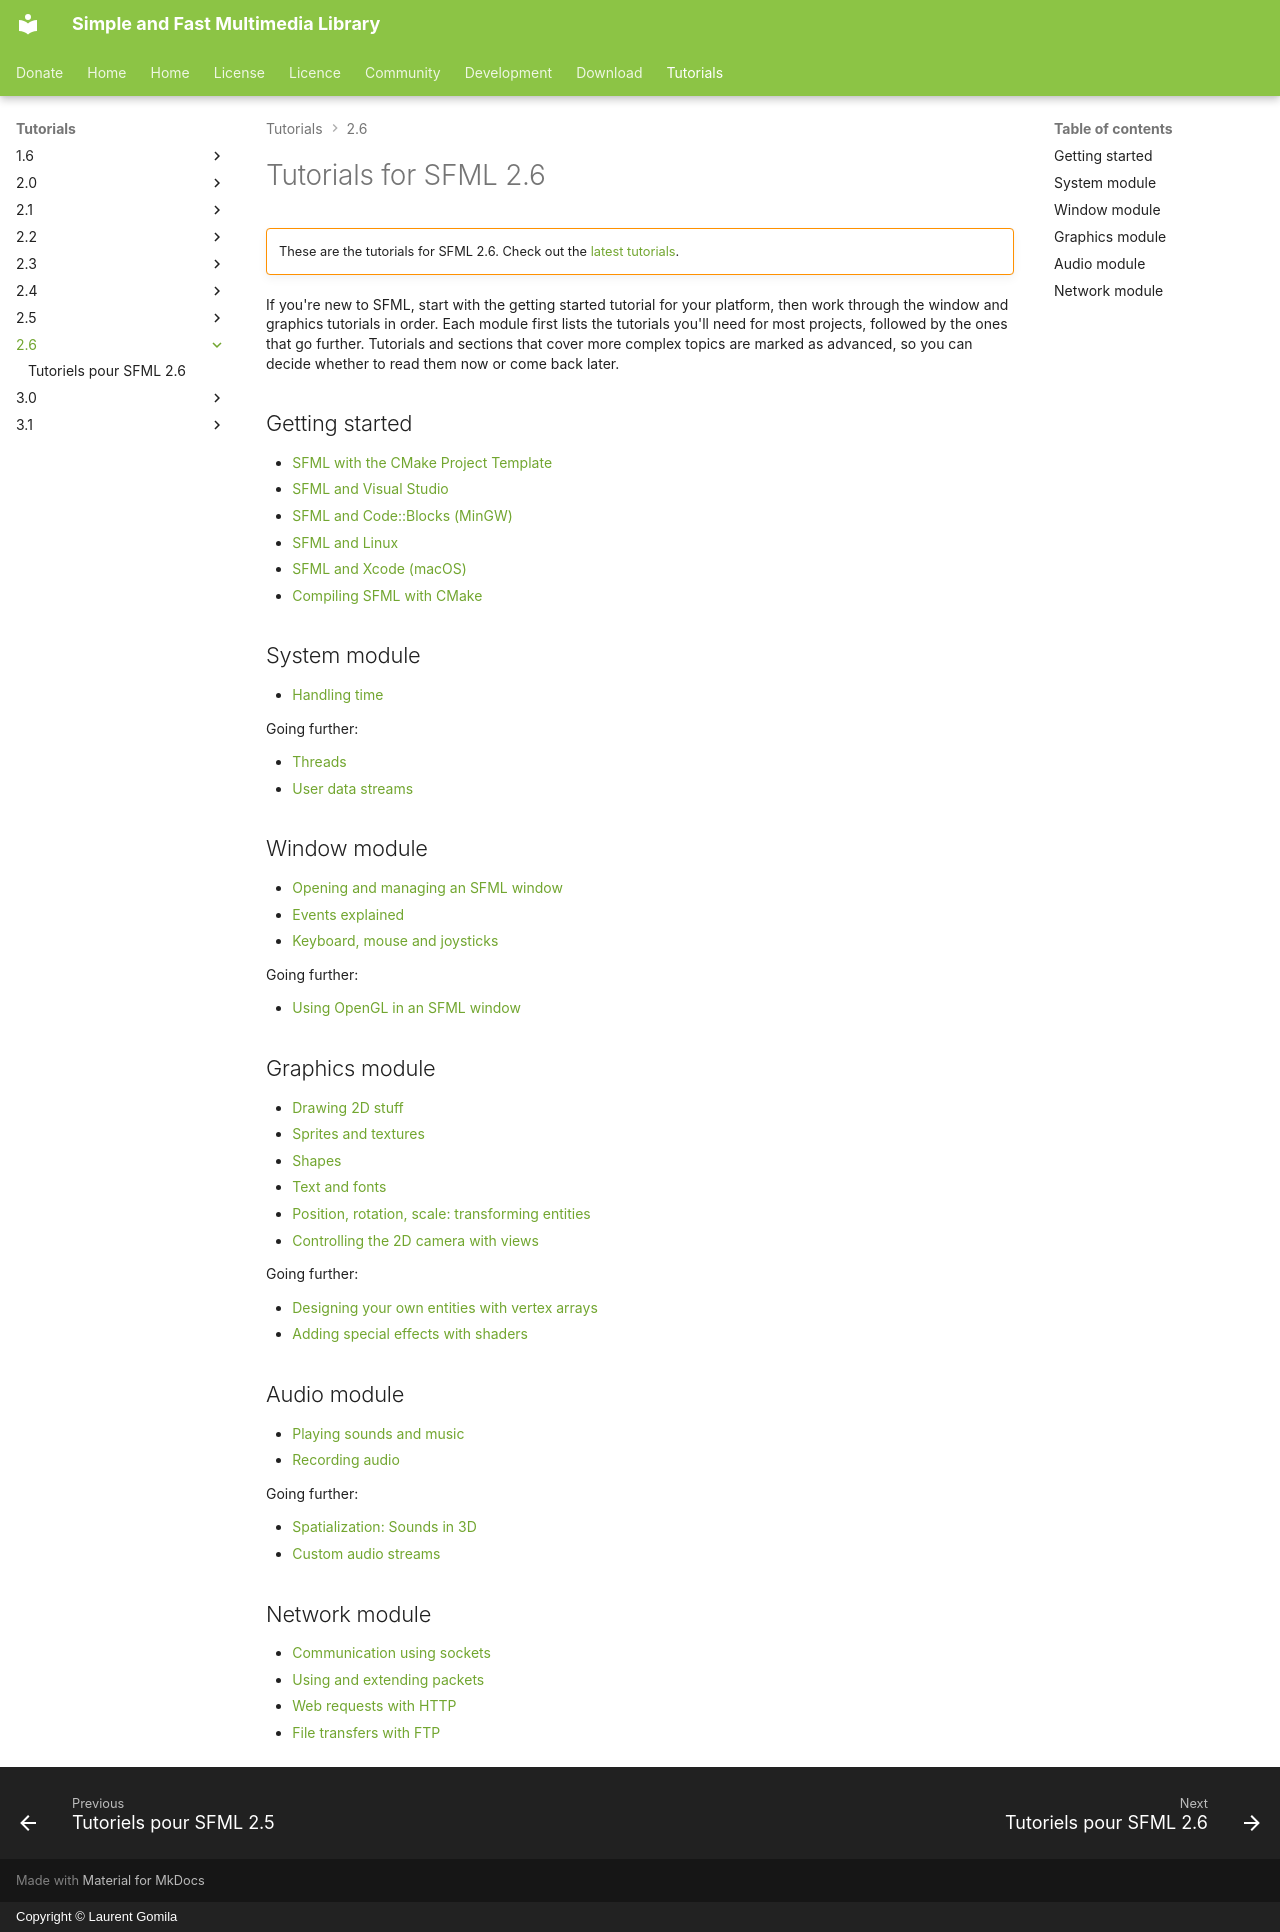

repository: SFML/SFML-Website · page: tutorials/2.6/index.html · generator: mkdocs · copyright: Copyright © Laurent Gomila

# Tutorials for SFML 2.6

!!! warning ""

    These are the tutorials for SFML 2.6. Check out the [latest tutorials](/tutorials/latest/).

If you're new to SFML, start with the getting started tutorial for your platform, then work through the window and graphics tutorials in order.
Each module first lists the tutorials you'll need for most projects, followed by the ones that go further.
Tutorials and sections that cover more complex topics are marked as advanced, so you can decide whether to read them now or come back later.

## Getting started

- [SFML with the CMake Project Template](getting-started/cmake.md)
- [SFML and Visual Studio](getting-started/visual-studio.md)
- [SFML and Code::Blocks (MinGW)](getting-started/code-blocks.md)
- [SFML and Linux](getting-started/linux.md)
- [SFML and Xcode (macOS)](getting-started/macos.md)
- [Compiling SFML with CMake](getting-started/build-from-source.md)

## System module

- [Handling time](system/time.md)

Going further:

- [Threads](system/thread.md)
- [User data streams](system/stream.md)

## Window module

- [Opening and managing an SFML window](window/window.md)
- [Events explained](window/events.md)
- [Keyboard, mouse and joysticks](window/inputs.md)

Going further:

- [Using OpenGL in an SFML window](window/opengl.md)

## Graphics module

- [Drawing 2D stuff](graphics/draw.md)
- [Sprites and textures](graphics/sprite.md)
- [Shapes](graphics/shape.md)
- [Text and fonts](graphics/text.md)
- [Position, rotation, scale: transforming entities](graphics/transform.md)
- [Controlling the 2D camera with views](graphics/view.md)

Going further:

- [Designing your own entities with vertex arrays](graphics/vertex-array.md)
- [Adding special effects with shaders](graphics/shader.md)

## Audio module

- [Playing sounds and music](audio/sounds.md)
- [Recording audio](audio/recording.md)

Going further:

- [Spatialization: Sounds in 3D](audio/spatialization.md)
- [Custom audio streams](audio/streams.md)

## Network module

- [Communication using sockets](network/socket.md)
- [Using and extending packets](network/packet.md)
- [Web requests with HTTP](network/http.md)
- [File transfers with FTP](network/ftp.md)
